Run: headless pygame with SDL's dummy video driver; simulated clock (each Clock.tick advances the game by its frame time, no real sleeping); random seed 0; keys injected as events and as key.get_pressed() state; no mouse input.
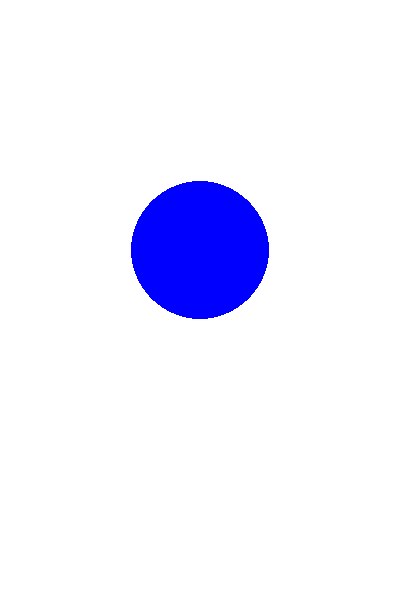
Frame 1 of 4 · flips 1–60 · no input
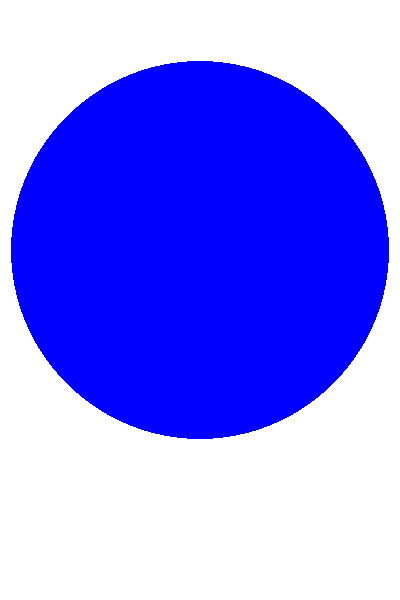
Frame 2 of 4 · flips 61–180 · tapped SPACE, RETURN · held RIGHT (→), D
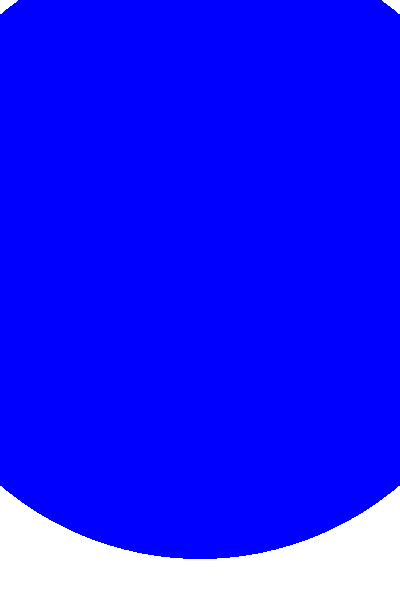
Frame 3 of 4 · flips 181–300 · held DOWN (↓), S
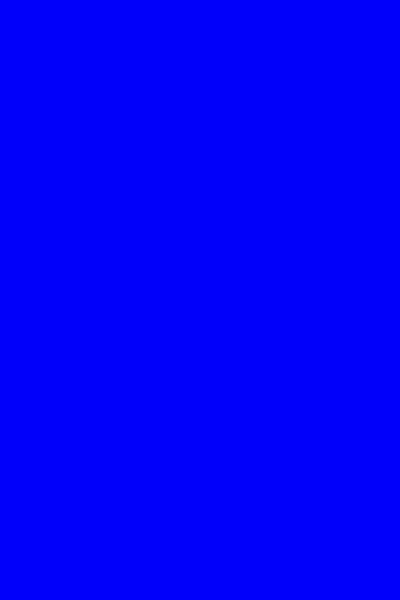
Frame 4 of 4 · flips 301–420 · held LEFT (←), A, UP (↑), W

The pygame program that drew these frames:

# -*- coding: utf-8 -*-                                                       
# @Time       :   2021/6/10 18:26
import time
import pygame

WIN_WIDTH = 400
WIN_HEIGHT = 600
FPS = 60

pygame.init()
window = pygame.display.set_mode((WIN_WIDTH, WIN_HEIGHT))
pygame.display.set_caption('显示图形')
window.fill((255, 255, 255))
pygame.display.flip()

r = 10
y = 250
while True:
    r += 1
    y += 0
    pygame.draw.circle(window, (0, 0, 255), (200, y), r)
    pygame.display.update()
    time.sleep(0.01)

    for event in pygame.event.get():  # pygame.event.get()为获取事件
        if event.type == pygame.QUIT:  # 检测到时间类型为pygame.QUIT时执行exit()
            # pygame.QUIT为模块已有type，判断即可
            exit()
